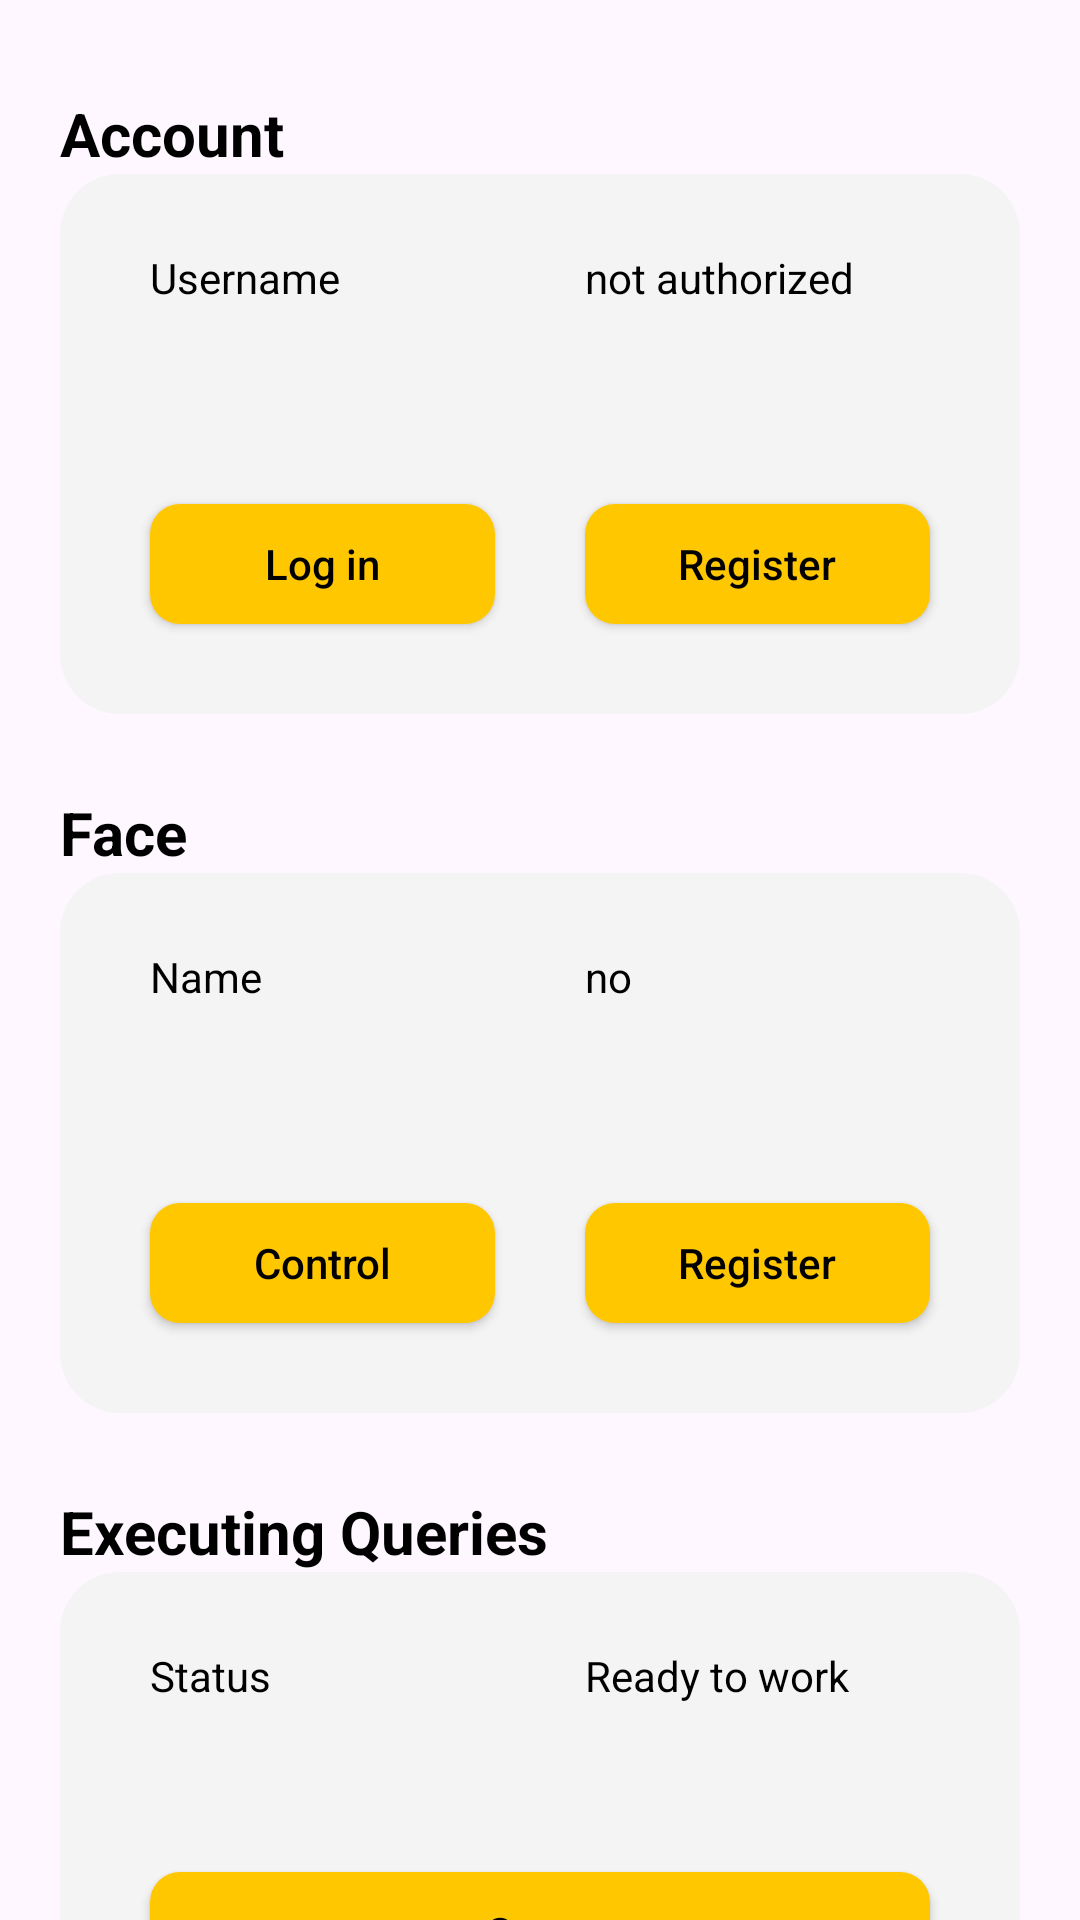

Android layout source for this screen:
<!-- AndroidManifest.xml: application theme Theme.Grabbingthedevicepart -->
<!-- res/layout/main.xml -->
<?xml version="1.0" encoding="utf-8"?>


<FrameLayout xmlns:android="http://schemas.android.com/apk/res/android"
    android:layout_width="fill_parent"
    android:layout_height="fill_parent"
    android:layout_weight="1"
    android:scrollbars="none"
    android:id="@+id/main"
    android:orientation="vertical">

    <androidx.constraintlayout.widget.ConstraintLayout xmlns:android="http://schemas.android.com/apk/res/android"
        xmlns:app="http://schemas.android.com/apk/res-auto"
        xmlns:tools="http://schemas.android.com/tools"
        android:layout_width="match_parent"
        android:layout_height="match_parent"
        android:orientation="horizontal">

        <TextView
            android:id="@+id/textView"
            android:layout_width="wrap_content"

            android:layout_height="wrap_content"
            android:layout_marginStart="20dp"
            android:layout_marginTop="31dp"
            android:gravity="start"

            android:text="@string/account"
            android:textSize="20dp"

            android:textStyle="bold"
            app:layout_constraintStart_toStartOf="parent"
            app:layout_constraintTop_toTopOf="parent" />

        <View
            android:id="@+id/view"
            android:layout_width="match_parent"
            android:layout_height="180dp"
            android:layout_marginLeft="20dp"
            android:layout_marginRight="20dp"

            android:background="@drawable/rounded_background"

            app:layout_constraintStart_toStartOf="parent"
            app:layout_constraintTop_toBottomOf="@+id/textView" />

        <TextView
            android:id="@+id/text_1"
            android:layout_width="0dp"
            android:layout_height="wrap_content"

            android:layout_marginLeft="30dp"

            android:layout_marginTop="25dp"
            android:layout_marginRight="15dp"
            android:text="@string/username"

            app:layout_constraintLeft_toLeftOf="@id/view"
            app:layout_constraintRight_toLeftOf="@id/main_text_username"
            app:layout_constraintTop_toTopOf="@+id/view" />

        <TextView
            android:id="@+id/main_text_username"
            android:layout_width="0dp"
            android:layout_height="wrap_content"

            android:layout_marginLeft="15dp"

            android:layout_marginTop="25dp"
            android:layout_marginRight="30dp"
            android:text="not authorized"

            app:layout_constraintLeft_toRightOf="@id/text_1"
            app:layout_constraintRight_toRightOf="@id/view"
            app:layout_constraintTop_toTopOf="@+id/view" />

        <androidx.appcompat.widget.AppCompatButton
            android:id="@+id/main_button_log_in"
            android:layout_width="0dp"
            android:layout_height="40dp"

            android:layout_marginLeft="30dp"

            android:layout_marginRight="15dp"
            android:layout_marginBottom="30dp"

            android:background="@drawable/button_background"
            android:gravity="center"
            android:text="Log in"

            app:layout_constraintBottom_toBottomOf="@id/view"
            app:layout_constraintLeft_toLeftOf="@id/view"
            app:layout_constraintRight_toLeftOf="@id/main_button_register" />

        <androidx.appcompat.widget.AppCompatButton
            android:id="@+id/main_button_register"
            android:layout_width="0dp"
            android:layout_height="40dp"

            android:layout_marginLeft="15dp"

            android:layout_marginRight="30dp"
            android:layout_marginBottom="30dp"

            android:background="@drawable/button_background"
            android:gravity="center"
            android:text="Register"

            app:layout_constraintBottom_toBottomOf="@id/view"
            app:layout_constraintLeft_toRightOf="@id/main_button_log_in"
            app:layout_constraintRight_toRightOf="@id/view" />

        <TextView
            android:id="@+id/textView2"

            android:layout_width="wrap_content"
            android:layout_height="wrap_content"

            android:layout_marginLeft="20dp"
            android:layout_marginTop="26dp"

            android:gravity="start"
            android:text="@string/face"
            android:textSize="20dp"

            android:textStyle="bold"
            app:layout_constraintStart_toStartOf="parent"
            app:layout_constraintTop_toBottomOf="@+id/view" />

        <View
            android:id="@+id/view2"
            android:layout_width="match_parent"

            android:layout_height="180dp"
            android:layout_marginLeft="20dp"
            android:layout_marginRight="20dp"

            android:background="@drawable/rounded_background"

            app:layout_constraintStart_toStartOf="parent"
            app:layout_constraintTop_toBottomOf="@+id/textView2" />

        <TextView
            android:id="@+id/text_3"
            android:layout_width="0dp"
            android:layout_height="wrap_content"

            android:layout_marginLeft="30dp"
            android:layout_marginTop="25dp"
            android:layout_marginRight="15dp"

            android:text="@string/name"

            app:layout_constraintLeft_toLeftOf="@id/view2"
            app:layout_constraintRight_toLeftOf="@id/main_text_name"
            app:layout_constraintTop_toTopOf="@+id/view2" />

        <TextView
            android:id="@+id/main_text_name"
            android:layout_width="0dp"
            android:layout_height="wrap_content"

            android:layout_marginLeft="15dp"
            android:layout_marginTop="25dp"
            android:layout_marginRight="30dp"

            android:text="no"

            app:layout_constraintLeft_toRightOf="@id/text_3"
            app:layout_constraintRight_toRightOf="@id/view2"
            app:layout_constraintTop_toTopOf="@+id/view2" />

        <androidx.appcompat.widget.AppCompatButton
            android:id="@+id/main_button_management"
            android:layout_width="0dp"
            android:layout_height="40dp"

            android:layout_marginLeft="30dp"
            android:layout_marginRight="15dp"
            android:layout_marginBottom="30dp"

            android:background="@drawable/button_background"
            android:gravity="center"

            android:text="@string/control"
            app:layout_constraintBottom_toBottomOf="@id/view2"
            app:layout_constraintLeft_toLeftOf="@id/view2"

            app:layout_constraintRight_toLeftOf="@id/main_button_register_face" />

        <androidx.appcompat.widget.AppCompatButton
            android:id="@+id/main_button_register_face"
            android:layout_width="0dp"
            android:layout_height="40dp"

            android:layout_marginLeft="15dp"
            android:layout_marginRight="30dp"
            android:layout_marginBottom="30dp"


            android:background="@drawable/button_background"
            android:gravity="center"

            android:text="@string/register"
            app:layout_constraintBottom_toBottomOf="@id/view2"
            app:layout_constraintLeft_toRightOf="@id/main_button_management"

            app:layout_constraintRight_toRightOf="@id/view2" />

        <TextView

            android:id="@+id/textView3"
            android:layout_width="wrap_content"

            android:layout_height="wrap_content"
            android:layout_marginLeft="20dp"

            android:layout_marginTop="26dp"
            android:gravity="start"
            android:text="@string/executing_queries"

            android:textSize="20dp"
            android:textStyle="bold"
            app:layout_constraintStart_toStartOf="parent"
            app:layout_constraintTop_toBottomOf="@+id/view2" />

        <View
            android:id="@+id/view3"

            android:layout_width="match_parent"
            android:layout_height="240dp"

            android:layout_marginLeft="20dp"
            android:layout_marginRight="20dp"

            android:background="@drawable/rounded_background"
            app:layout_constraintStart_toStartOf="parent"
            app:layout_constraintTop_toBottomOf="@+id/textView3" />

        <TextView
            android:id="@+id/text_4"
            android:layout_width="0dp"
            android:layout_height="wrap_content"

            android:layout_marginLeft="30dp"
            android:layout_marginTop="25dp"
            android:layout_marginRight="15dp"

            android:text="@string/status"

            app:layout_constraintLeft_toLeftOf="@id/view3"
            app:layout_constraintRight_toLeftOf="@id/main_text_status"
            app:layout_constraintTop_toTopOf="@+id/view3" />

        <TextView
            android:id="@+id/main_text_status"
            android:layout_width="0dp"
            android:layout_height="wrap_content"

            android:layout_marginLeft="15dp"
            android:layout_marginTop="25dp"
            android:layout_marginRight="30dp"

            android:text="Ready to work"

            app:layout_constraintLeft_toRightOf="@id/text_4"
            app:layout_constraintRight_toRightOf="@id/view3"
            app:layout_constraintTop_toTopOf="@+id/view3" />

        <androidx.appcompat.widget.AppCompatButton
            android:id="@+id/main_button_start_stop"
            android:layout_width="0dp"
            android:layout_height="40dp"

            android:layout_marginLeft="30dp"
            android:layout_marginRight="30dp"
            android:layout_marginBottom="100dp"

            android:background="@drawable/button_background"
            android:text="@string/strart"

            app:layout_constraintBottom_toBottomOf="@+id/view3"
            app:layout_constraintEnd_toEndOf="@+id/view3"
            app:layout_constraintStart_toStartOf="@+id/view3" />

        <androidx.appcompat.widget.AppCompatButton
            android:id="@+id/main_button_my_queries"
            android:layout_width="0dp"
            android:layout_height="40dp"

            android:layout_marginLeft="30dp"
            android:layout_marginRight="30dp"
            android:layout_marginBottom="30dp"

            android:background="@drawable/button_background"
            android:text="@string/my_queries"

            app:layout_constraintBottom_toBottomOf="@+id/view3"
            app:layout_constraintEnd_toEndOf="@+id/view3"
            app:layout_constraintStart_toStartOf="@+id/view3" />


    </androidx.constraintlayout.widget.ConstraintLayout>

</FrameLayout >
<!-- resources referenced by this layout -->
<resources>
  <!-- drawable button_background (drawable) -->
  <?xml version="1.0" encoding="utf-8"?>
  
  <shape xmlns:android="http://schemas.android.com/apk/res/android" android:shape="rectangle">
      <solid android:color="#FFC700"/> 
      <corners android:radius="10dp"/> 
  </shape>
  <!-- drawable rounded_background (drawable) -->
  <?xml version="1.0" encoding="utf-8"?>
  
  <shape xmlns:android="http://schemas.android.com/apk/res/android"
      android:shape="rectangle">
      <corners android:radius="20dp" />
      <solid android:color="#F4F4F4" />
  </shape>
  <string name="account">Account</string>
  <string name="control">Control</string>
  <string name="executing_queries">Executing Queries</string>
  <string name="face">Face</string>
  <string name="my_queries">My Queries</string>
  <string name="name">Name</string>
  <string name="register">Register</string>
  <string name="status">Status</string>
  <string name="strart">Strart</string>
  <string name="username">Username</string>
  <style name="Theme.Grabbingthedevicepart" parent="Base.Theme.Grabbingthedevicepart" />
  <style name="Base.Theme.Grabbingthedevicepart" parent="Theme.Material3.DayNight.NoActionBar">
          
          <item name="colorPrimary">#FFC700</item>
          <item name="textAllCaps">false</item>
          <item name="android:textStyle">normal</item>
          <item name="android:textSize">14sp</item>
          <item name="android:textColor">@color/black</item>
  
      </style>
  <!-- not gathered from this repository: default colours our renderer supplied (Android Studio template values) -->
  <color name="black">#FF000000</color>
</resources>
